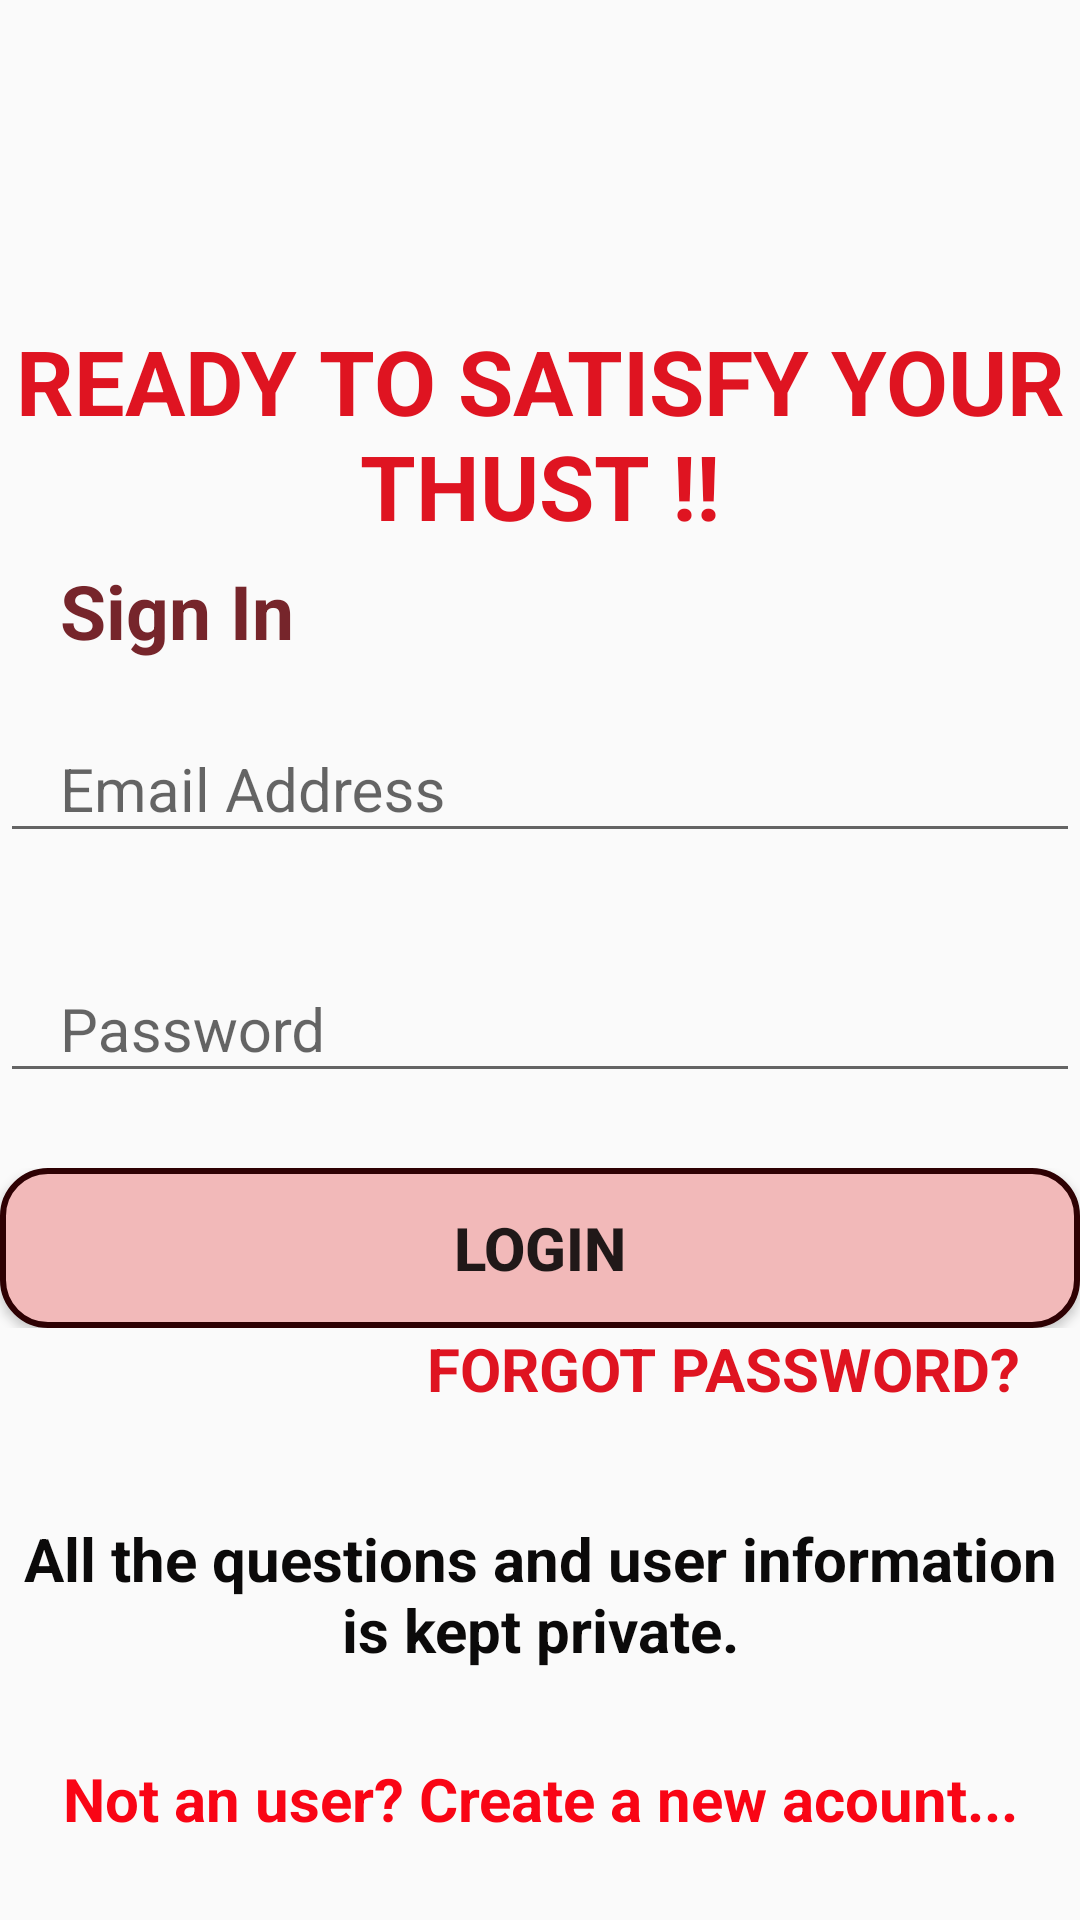

Reconstruct the res/layout file that produces this screen, plus the resources it refers to.
<!-- AndroidManifest.xml: application theme AppTheme -->
<!-- res/layout/activity_login.xml -->
<?xml version="1.0" encoding="utf-8"?>
<LinearLayout xmlns:android="http://schemas.android.com/apk/res/android"
    xmlns:app="http://schemas.android.com/apk/res-auto"
    xmlns:tools="http://schemas.android.com/tools"
    android:layout_width="match_parent"
    android:layout_height="match_parent"
    android:weightSum="12"
    android:orientation="vertical"
    tools:context="com.example.admin.questdairy.Login">
<LinearLayout
    android:layout_width="match_parent"
    android:layout_height="0dp"
    android:layout_weight="2">
    <ImageView
        android:layout_width="match_parent"
        android:layout_height="match_parent"
        android:src="@drawable/login_image"/>
</LinearLayout>
    <LinearLayout
        android:layout_width="match_parent"
        android:layout_height="0dp"
        android:layout_weight="1.5">
        <TextView
            android:layout_width="match_parent"
            android:layout_height="match_parent"
            android:textAlignment="center"
            android:textColor="@color/spash_text"
            android:textStyle="bold"
            android:text="READY TO SATISFY YOUR THUST !!"
            android:textSize="30sp"/>
    </LinearLayout>
    <LinearLayout
        android:layout_width="match_parent"
        android:layout_height="0dp"
        android:layout_weight="0.8">
        <TextView
            android:layout_width="match_parent"
            android:layout_height="match_parent"
            android:text="Sign In"
            android:textSize="25dp"
            android:textStyle="bold"
            android:paddingStart="20sp"
            android:textColor="@color/sign_in"
            android:paddingLeft="20sp" />
    </LinearLayout>
    <LinearLayout
        android:layout_width="match_parent"
        android:layout_height="0dp"
        android:layout_weight="1.5">
        <android.support.design.widget.TextInputLayout
            android:layout_width="match_parent"
            android:layout_height="match_parent">
            <EditText
                android:id="@+id/username"
                android:inputType="textEmailAddress"
                android:layout_width="match_parent"
                android:layout_height="wrap_content"
                android:hint="Email Address"
                android:textColor="@color/editText"
                android:paddingStart="20sp"
                android:paddingEnd="20sp"
                android:textSize="@dimen/editTextSize"/>
        </android.support.design.widget.TextInputLayout>
    </LinearLayout>
    <LinearLayout
        android:layout_width="match_parent"
        android:layout_height="0dp"
        android:layout_weight="1.5">
        <android.support.design.widget.TextInputLayout
            android:layout_width="match_parent"
            android:layout_height="match_parent">
            <EditText
                android:id="@+id/password"
                android:layout_width="match_parent"
                android:layout_height="wrap_content"
                android:hint="Password"
                android:inputType="textPassword"
                android:textColor="@color/editText"
                android:paddingStart="20sp"
                android:paddingEnd="20sp"
                android:textSize="@dimen/editTextSize"/>
        </android.support.design.widget.TextInputLayout>
    </LinearLayout>
    <LinearLayout
        android:layout_width="match_parent"
        android:layout_height="0dp"
        android:layout_weight="1">
        <Button
            android:id="@+id/btnlogin"
            android:layout_width="match_parent"
            android:layout_height="match_parent"
            android:text="Login"
            android:background="@drawable/btn_background"
            android:textStyle="bold"
            android:textSize="@dimen/button" />
    </LinearLayout>
    <LinearLayout
        android:layout_width="match_parent"
        android:layout_height="0dp"
        android:layout_weight="1">
        <TextView
            android:id="@+id/forgotPassword"
            android:layout_width="match_parent"
            android:layout_height="match_parent"
            android:text="FORGOT PASSWORD?"
            android:textSize="@dimen/textview"
            android:textColor="@color/spash_text"
            android:gravity="end"
            android:paddingEnd="20dp"
            android:paddingStart="20dp"
            android:textStyle="bold"/>
    </LinearLayout>
    <LinearLayout
        android:layout_width="match_parent"
        android:layout_height="0dp"
        android:layout_weight="1.5">
        <TextView
            android:paddingTop="10dp"
            android:layout_width="match_parent"
            android:layout_height="match_parent"
            android:text="All the questions and user information is kept private."
            android:textSize="@dimen/textview"
            android:textAlignment="center"
            android:textColor="@color/textview"
            android:textStyle="bold"/>
    </LinearLayout> <LinearLayout
    android:layout_width="match_parent"
    android:layout_height="0dp"
    android:layout_weight="1">
    <TextView
        android:id="@+id/tvreg"
        android:paddingTop="10dp"
        android:clickable="true"
        android:layout_width="match_parent"
        android:layout_height="match_parent"
        android:text="Not an user? Create a new acount..."
        android:textSize="@dimen/textview"
        android:textColor="@color/colorPrimary"
        android:textStyle="bold"
        android:textAlignment="center"/>
</LinearLayout>

</LinearLayout>
<!-- resources referenced by this layout -->
<resources>
  <color name="colorPrimary">#f90515</color>
  <color name="editText">#938788</color>
  <color name="sign_in">#76252b</color>
  <color name="spash_text">#df1421</color>
  <color name="textview">#0b0a0a</color>
  <dimen name="button">20sp</dimen>
  <dimen name="editTextSize">20sp</dimen>
  <dimen name="textview">20sp</dimen>
  <!-- drawable btn_background (drawable) -->
  <?xml version="1.0" encoding="utf-8"?>
  <selector xmlns:android="http://schemas.android.com/apk/res/android">
      <item>
          <shape android:shape="rectangle">
              <solid android:color="#f2b9b9"/>
              <stroke android:color="#2e0103" android:width="2dp" />
              
              <corners android:radius="15dp" />
          </shape>
      </item>
  </selector>
  <style name="AppTheme" parent="Theme.AppCompat.Light.DarkActionBar">
          
          <item name="colorPrimary">@color/colorPrimary</item>
          <item name="colorPrimaryDark">@color/colorPrimaryDark</item>
          <item name="colorAccent">@color/colorAccent</item>
      </style>
  <color name="colorPrimaryDark">#7c030a</color>
  <color name="colorAccent">#FF4081</color>
</resources>
